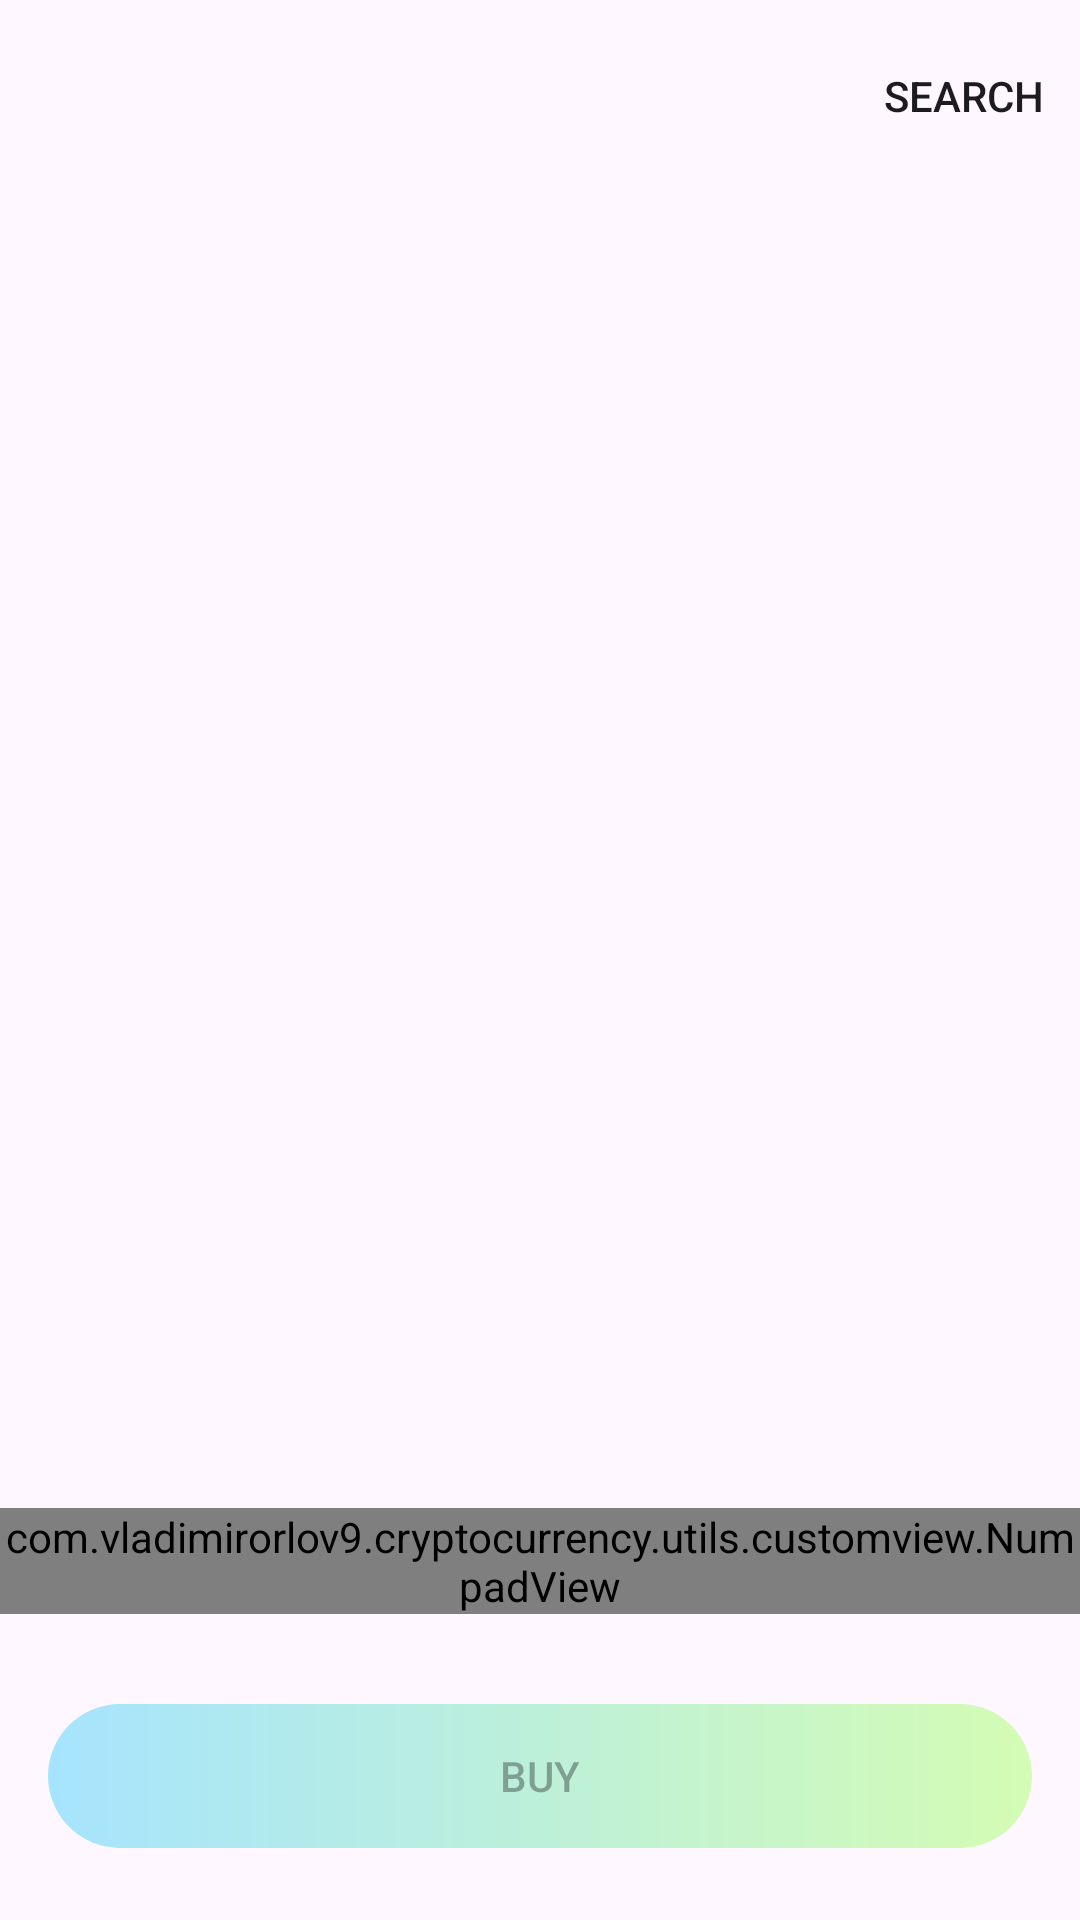

Reconstruct the res/layout file that produces this screen, plus the resources it refers to.
<!-- AndroidManifest.xml: application theme Theme.CryptoCurrency -->
<!-- res/layout/fragment_buy_crypto.xml -->
<?xml version="1.0" encoding="utf-8"?>
<androidx.constraintlayout.widget.ConstraintLayout xmlns:android="http://schemas.android.com/apk/res/android"
    xmlns:app="http://schemas.android.com/apk/res-auto"
    xmlns:tools="http://schemas.android.com/tools"
    android:layout_width="match_parent"
    android:layout_height="match_parent"
    tools:context=".ui.buycrypto.BuyCryptoFragment">

    <androidx.appcompat.widget.Toolbar
        android:id="@+id/toolbar"
        android:layout_width="match_parent"
        android:layout_height="wrap_content"
        app:layout_constraintEnd_toEndOf="parent"
        app:layout_constraintStart_toStartOf="parent"
        app:layout_constraintTop_toTopOf="parent"
        app:menu="@menu/menu_buy_crypto_toolbar" />

    <TextView
        android:id="@+id/enter_price_text"
        android:layout_width="wrap_content"
        android:layout_height="wrap_content"
        android:layout_marginTop="44dp"
        android:layout_marginEnd="4dp"
        android:maxLines="1"
        android:textSize="40sp"
        app:flow_horizontalAlign="end"
        app:layout_constraintEnd_toStartOf="@id/coin_symbol_text"
        app:layout_constraintHorizontal_chainStyle="packed"
        app:layout_constraintStart_toStartOf="parent"
        app:layout_constraintTop_toBottomOf="@id/toolbar" />

    <TextView
        android:id="@+id/coin_symbol_text"
        android:layout_width="wrap_content"
        android:layout_height="wrap_content"
        android:layout_marginStart="4dp"
        android:textSize="16sp"
        app:flow_horizontalAlign="start"
        app:layout_constraintBottom_toBottomOf="@id/enter_price_text"
        app:layout_constraintEnd_toEndOf="parent"
        app:layout_constraintStart_toEndOf="@id/enter_price_text"
        app:layout_constraintTop_toTopOf="@id/enter_price_text" />

    <TextView
        android:id="@+id/price_in_usd"
        android:layout_width="wrap_content"
        android:layout_height="wrap_content"
        android:textSize="16sp"
        android:layout_marginVertical="10dp"
        android:textAlignment="center"
        app:layout_constraintEnd_toEndOf="parent"
        app:layout_constraintStart_toStartOf="parent"
        app:layout_constraintTop_toBottomOf="@id/enter_price_text" />

    <com.vladimirorlov9.cryptocurrency.utils.customview.NumpadView
        android:id="@+id/numpad"
        android:layout_width="match_parent"
        android:layout_height="wrap_content"
        android:layout_marginTop="45dp"
        app:layout_constraintEnd_toEndOf="parent"
        app:layout_constraintStart_toStartOf="parent"
        android:layout_marginBottom="30dp"
        app:layout_constraintBottom_toTopOf="@id/buy_button"/>

    <androidx.appcompat.widget.AppCompatButton
        android:id="@+id/buy_button"
        android:layout_width="match_parent"
        android:layout_height="wrap_content"
        android:layout_marginHorizontal="16dp"
        android:layout_marginBottom="24dp"
        android:background="@drawable/selected_dot_gradient"
        android:text="@string/buy"
        android:enabled="false"
        app:layout_constraintBottom_toBottomOf="parent"
        app:layout_constraintEnd_toEndOf="parent"
        app:layout_constraintStart_toStartOf="parent" />

</androidx.constraintlayout.widget.ConstraintLayout>
<!-- resources referenced by this layout -->
<resources>
  <!-- drawable selected_dot_gradient (drawable) -->
  <?xml version="1.0" encoding="utf-8"?>
  <shape android:shape="rectangle" xmlns:android="http://schemas.android.com/apk/res/android">
      <gradient
          android:endX="15"
          android:endY="3"
          android:startX="5"
          android:startY="3"
          android:type="linear"
          android:startColor="#A6E4FE"
          android:endColor="#D4FCB4">
      </gradient>
  
      <corners
          android:radius="24dp"/>
  </shape>
  <string name="buy">Buy</string>
  <style name="Theme.CryptoCurrency" parent="Base.Theme.CryptoCurrency" />
  <style name="Base.Theme.CryptoCurrency" parent="Theme.Material3.DayNight.NoActionBar">
          
          
      </style>
</resources>
